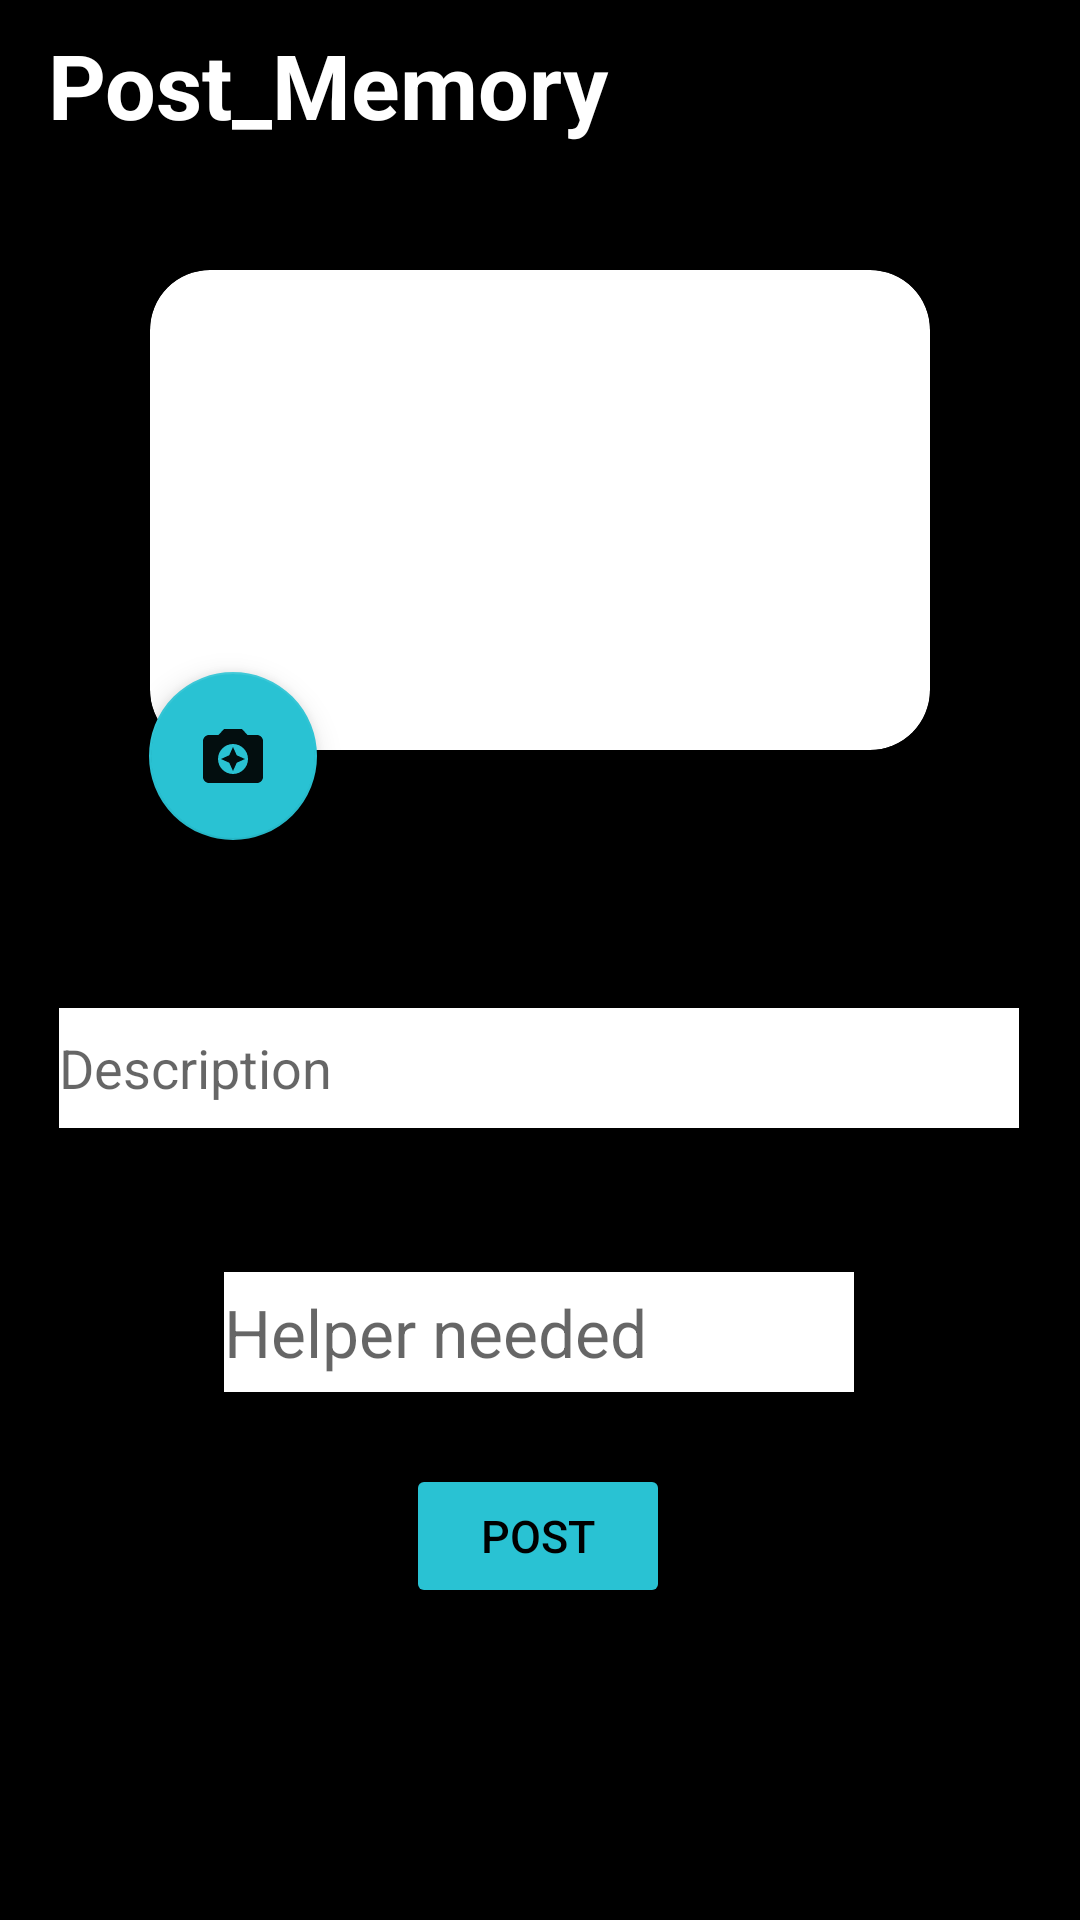

Reconstruct the res/layout file that produces this screen, plus the resources it refers to.
<!-- AndroidManifest.xml: application theme Theme.Incomplete_project -->
<!-- res/layout/activity_post_create.xml -->
<?xml version="1.0" encoding="utf-8"?>
<androidx.constraintlayout.widget.ConstraintLayout xmlns:android="http://schemas.android.com/apk/res/android"
    xmlns:app="http://schemas.android.com/apk/res-auto"
    xmlns:tools="http://schemas.android.com/tools"
    android:layout_width="match_parent"
    android:layout_height="match_parent"
    android:background="@color/black"
    tools:context=".Post_create">

    <androidx.appcompat.widget.Toolbar
        android:id="@+id/toolbar"
        android:layout_width="match_parent"
        android:layout_height="wrap_content"
        android:background = "@color/black"
        app:layout_constraintEnd_toEndOf="parent"
        app:layout_constraintHorizontal_bias="0.0"
        app:layout_constraintStart_toStartOf="parent"
        app:layout_constraintTop_toTopOf="parent">

        <TextView
            android:id="@+id/requester_name"
            android:layout_width="wrap_content"
            android:layout_height="40dp"
            android:text="Post_Memory"
            android:textColor = "#FFFFFF"
            android:textSize="30sp"
            android:textStyle="bold"
            tools:layout_editor_absoluteX="48dp"
            tools:layout_editor_absoluteY="8dp" />

    </androidx.appcompat.widget.Toolbar>

    <androidx.cardview.widget.CardView
        android:id="@+id/cardView2"
        android:layout_width="260dp"
        android:layout_height="160dp"
        android:layout_marginTop="90dp"
        app:cardCornerRadius="20dp"
        app:layout_constraintEnd_toEndOf="parent"
        app:layout_constraintStart_toStartOf="parent"
        app:layout_constraintTop_toTopOf="parent">

        <ImageView
            android:id="@+id/post_img"
            android:layout_width="match_parent"
            android:layout_height="match_parent"
            app:srcCompat="@drawable/prf"
            android:scaleType="fitCenter" />


    </androidx.cardview.widget.CardView>


    <com.google.android.material.floatingactionbutton.FloatingActionButton
        android:id="@+id/img_select"
        android:layout_width="wrap_content"
        android:layout_height="wrap_content"
        android:layout_marginTop="224dp"
        app:backgroundTint="#29C2D3"
        app:layout_constraintEnd_toEndOf="parent"
        app:layout_constraintHorizontal_bias="0.163"
        app:layout_constraintStart_toStartOf="parent"
        app:layout_constraintTop_toTopOf="parent"
        app:srcCompat="@drawable/camera_enhance_24" />

    <androidx.appcompat.widget.AppCompatEditText
        android:id="@+id/description"
        android:layout_width="320dp"
        android:layout_height="40dp"
        android:layout_marginBottom="48dp"
        android:background="@color/white"
        android:hint="Description"
        app:layout_constraintBottom_toTopOf="@+id/helper_need"
        app:layout_constraintEnd_toEndOf="parent"
        app:layout_constraintHorizontal_bias="0.494"
        app:layout_constraintStart_toStartOf="parent" />

    <androidx.appcompat.widget.AppCompatEditText
        android:id="@+id/helper_need"
        style="@style/TextAppearance.AppCompat.Large"
        android:layout_width="210dp"
        android:layout_height="40dp"
        android:layout_marginBottom="24dp"
        android:background="@color/white"
        android:hint="Helper needed"
        app:layout_constraintBottom_toTopOf="@+id/submit_btn"
        app:layout_constraintEnd_toEndOf="parent"
        app:layout_constraintHorizontal_bias="0.497"
        app:layout_constraintStart_toStartOf="parent" />

    <androidx.appcompat.widget.AppCompatButton
        android:id="@+id/submit_btn"
        android:layout_width="wrap_content"
        android:layout_height="wrap_content"
        android:layout_marginBottom="104dp"
        android:text="Post"
        android:textColor="@color/black"
        android:textSize="15sp"
        app:backgroundTint="#29C2D3"
        app:layout_constraintBottom_toBottomOf="parent"
        app:layout_constraintEnd_toEndOf="parent"
        app:layout_constraintHorizontal_bias="0.498"
        app:layout_constraintStart_toStartOf="parent" />

</androidx.constraintlayout.widget.ConstraintLayout>
<!-- resources referenced by this layout -->
<resources>
  <color name="black">#FF000000</color>
  <color name="white">#FFFFFFFF</color>
  <!-- drawable camera_enhance_24 (drawable) -->
  <vector android:alpha="0.93" android:height="24dp"
      android:tint="#000000" android:viewportHeight="24"
      android:viewportWidth="24" android:width="24dp" xmlns:android="http://schemas.android.com/apk/res/android">
      <path android:fillColor="@android:color/white" android:pathData="M9,3L7.17,5L4,5c-1.1,0 -2,0.9 -2,2v12c0,1.1 0.9,2 2,2h16c1.1,0 2,-0.9 2,-2L22,7c0,-1.1 -0.9,-2 -2,-2h-3.17L15,3L9,3zM12,18c-2.76,0 -5,-2.24 -5,-5s2.24,-5 5,-5 5,2.24 5,5 -2.24,5 -5,5z"/>
      <path android:fillColor="@android:color/white" android:pathData="M12,17l1.25,-2.75L16,13l-2.75,-1.25L12,9l-1.25,2.75L8,13l2.75,1.25z"/>
  </vector>
  <style name="Theme.Incomplete_project" parent="Theme.MaterialComponents.DayNight.DarkActionBar">
          
          <item name="colorPrimary">@color/purple_500</item>
          <item name="colorPrimaryVariant">@color/purple_700</item>
          <item name="colorOnPrimary">@color/white</item>
          
          <item name="colorSecondary">@color/teal_200</item>
          <item name="colorSecondaryVariant">@color/teal_700</item>
          <item name="colorOnSecondary">@color/black</item>
          
          <item name="android:statusBarColor" tools:targetApi="l">?attr/colorPrimaryVariant</item>
          
      </style>
  <color name="purple_500">#FF6200EE</color>
  <color name="purple_700">#FF3700B3</color>
  <color name="teal_200">#FF03DAC5</color>
  <color name="teal_700">#FF018786</color>
</resources>
